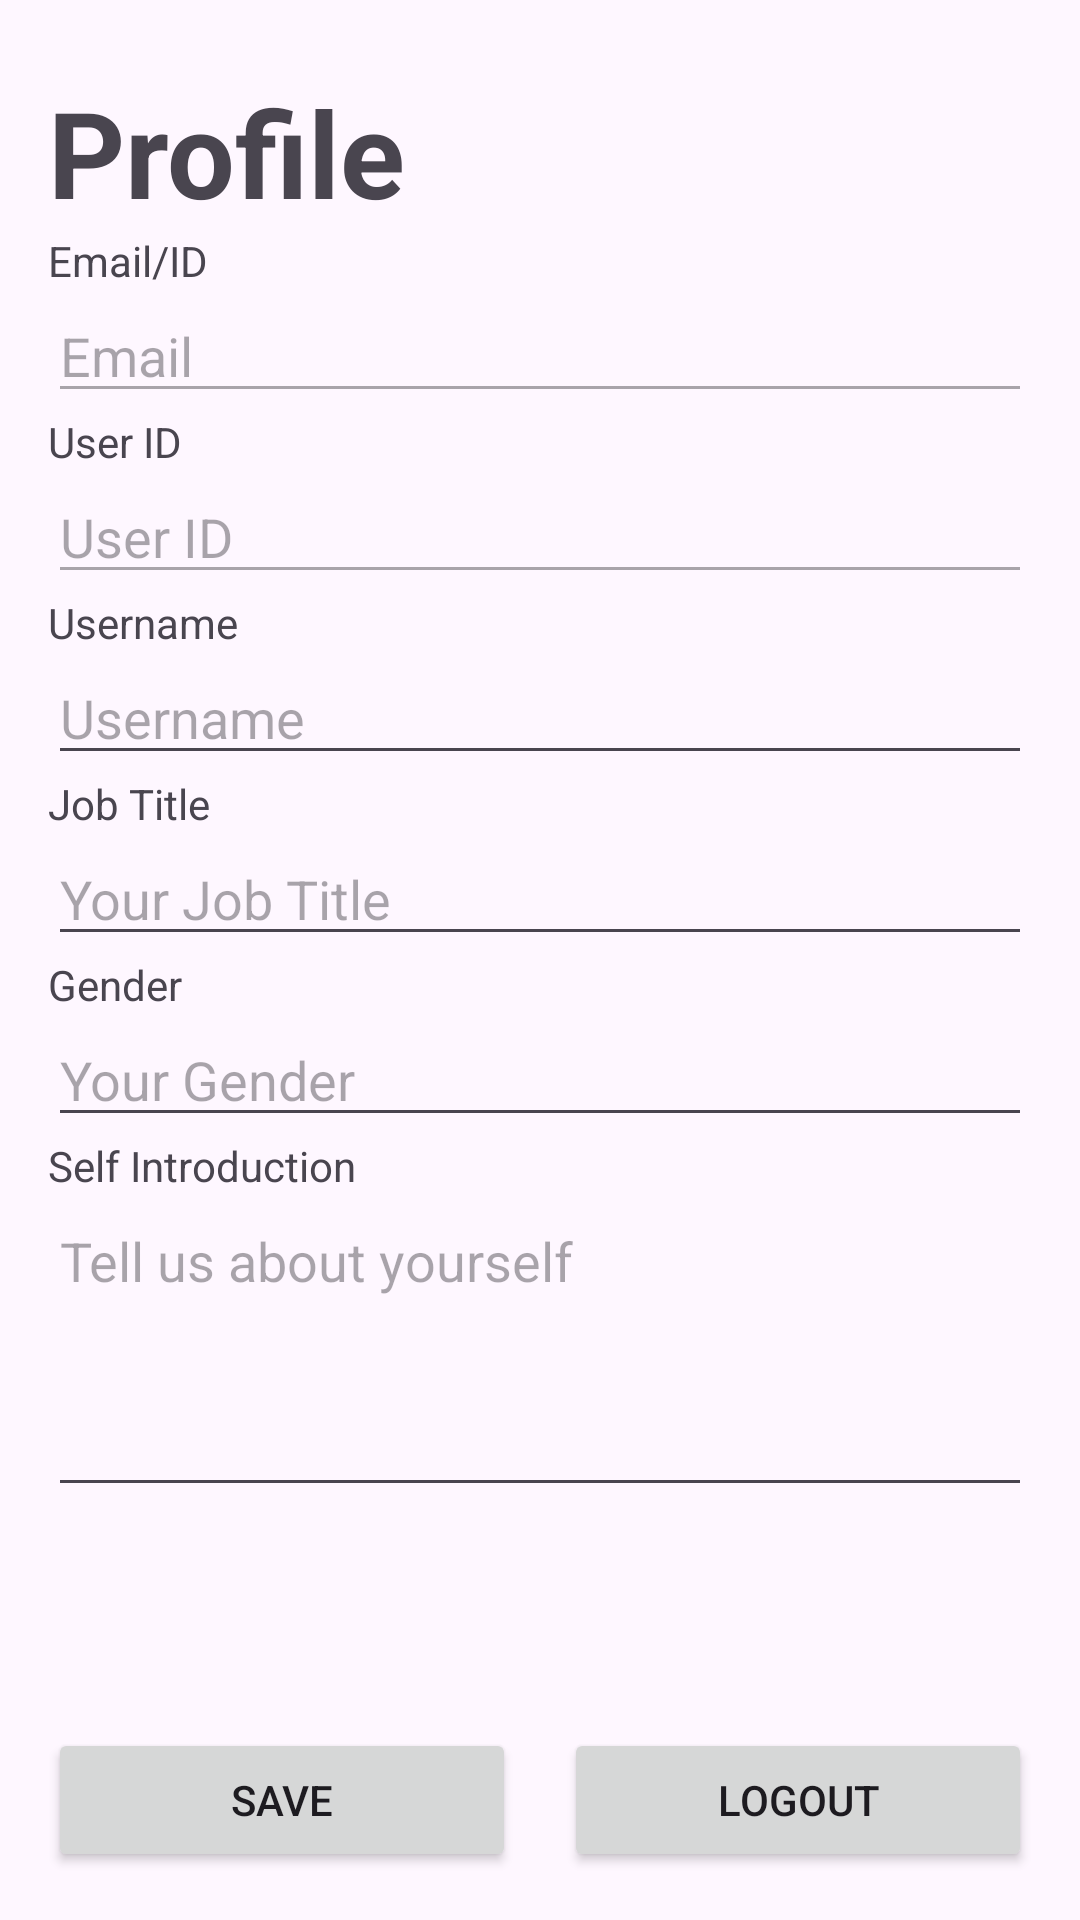

Produce the Android XML layout that renders to this screen, including the resource entries it uses.
<!-- AndroidManifest.xml: application theme Theme.GinshinImpact_Project2_CS310 -->
<!-- res/layout/activity_profile.xml -->
<LinearLayout
    xmlns:android="http://schemas.android.com/apk/res/android"
    android:layout_width="match_parent"
    android:layout_height="match_parent"
    android:orientation="vertical"
    android:padding="16dp">

    <TextView
        android:id="@+id/textViewTitle"
        android:layout_width="wrap_content"
        android:layout_height="wrap_content"
        android:text="Profile"
        android:textSize="40sp"
        android:textStyle="bold"
        android:layout_marginTop="8dp" />

    
    <TextView
        android:layout_width="wrap_content"
        android:layout_height="wrap_content"
        android:text="Email/ID" />
    <EditText
        android:id="@+id/editTextEmail"
        android:layout_width="match_parent"
        android:layout_height="wrap_content"
        android:hint="Email"
        android:inputType="textEmailAddress"
        android:enabled="false"/>

    
    <TextView
        android:layout_width="wrap_content"
        android:layout_height="wrap_content"
        android:text="User ID" />
    <EditText
        android:id="@+id/editTextID"
        android:layout_width="match_parent"
        android:layout_height="wrap_content"
        android:hint="User ID"
        android:enabled="false" />

    
    <TextView
        android:layout_width="wrap_content"
        android:layout_height="wrap_content"
        android:text="Username" />
    <EditText
        android:id="@+id/editTextUsername"
        android:layout_width="match_parent"
        android:layout_height="wrap_content"
        android:hint="Username" />

    
    
    <TextView
        android:layout_width="wrap_content"
        android:layout_height="wrap_content"
        android:text="Job Title" />
    <EditText
        android:id="@+id/editTextJobTitle"
        android:layout_width="match_parent"
        android:layout_height="wrap_content"
        android:hint="Your Job Title" />

    
    <TextView
        android:layout_width="wrap_content"
        android:layout_height="wrap_content"
        android:text="Gender" />
    <EditText
        android:id="@+id/editTextGender"
        android:layout_width="match_parent"
        android:layout_height="wrap_content"
        android:hint="Your Gender" />

    
    <TextView
        android:layout_width="wrap_content"
        android:layout_height="wrap_content"
        android:text="Self Introduction" />
    <EditText
        android:id="@+id/editTextSelfIntro"
        android:layout_width="match_parent"
        android:layout_height="wrap_content"
        android:hint="Tell us about yourself"
        android:lines="4"
        android:gravity="top"
        android:inputType="textMultiLine" />

    
    <View
        android:layout_width="match_parent"
        android:layout_height="0dp"
        android:layout_weight="1" />

    
    <LinearLayout
        android:layout_width="match_parent"
        android:layout_height="wrap_content"
        android:orientation="horizontal">

        <Button
            android:id="@+id/buttonSave"
            android:layout_width="0dp"
            android:layout_height="wrap_content"
            android:layout_weight="1"
            android:layout_marginEnd="8dp"
            android:text="Save" />

        <Button
            android:id="@+id/buttonLogout"
            android:layout_width="0dp"
            android:layout_height="wrap_content"
            android:layout_weight="1"
            android:layout_marginStart="8dp"
            android:text="Logout" />
    </LinearLayout>

</LinearLayout>
<!-- resources referenced by this layout -->
<resources>
  <style name="Theme.GinshinImpact_Project2_CS310" parent="Base.Theme.GinshinImpact_Project2_CS310" />
  <style name="Base.Theme.GinshinImpact_Project2_CS310" parent="Theme.Material3.DayNight.NoActionBar">
          
          
      </style>
</resources>
